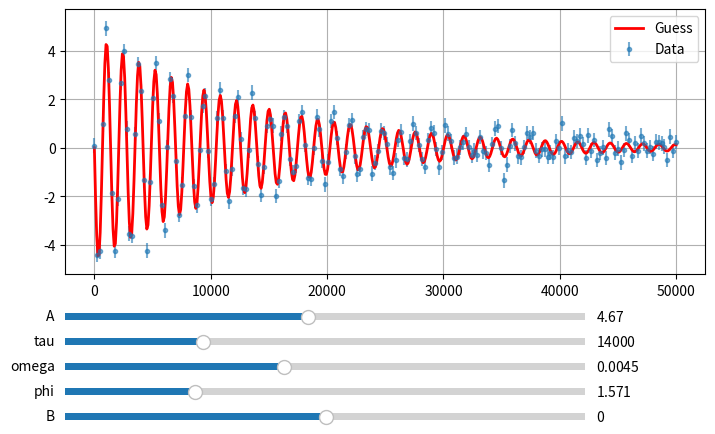

This figure's Python source:
import numpy as np
import matplotlib.pyplot as plt
from matplotlib.widgets import Slider

# Your damped oscillator model
def osc(t, A, tau, omega, phi, B):
    return A * np.exp(-t/tau) * np.cos(omega*t + phi) + B

# Example synthetic data (replace with your x,y,Dy)
x = np.linspace(0, 50000, 200)
y = 5 * np.exp(-x/15000) * np.cos(0.0045*x + np.pi/2) + 0.3*np.random.randn(len(x))
Dy = 0.3*np.ones_like(x)

# Initial guesses
A0 = (np.max(y)-np.min(y))/2
tau0 = 14000.0
omega0 = 0.0045
phi0 = np.pi/2
B0 = np.mean(y)

# Create figure and axis
fig, ax = plt.subplots(figsize=(8,5))
plt.subplots_adjust(left=0.1, bottom=0.35)

# Plot data
ax.errorbar(x, y, yerr=Dy, fmt='o', ms=3, alpha=0.6, label="Data")

# Plot initial model
xx = np.linspace(min(x), max(x), 500)
[line] = ax.plot(xx, osc(xx, A0, tau0, omega0, phi0, B0), 'r-', lw=2, label="Guess")
ax.legend()
ax.grid(True)

# Define slider axes
axcolor = 'lightgoldenrodyellow'
ax_A     = plt.axes([0.1, 0.25, 0.65, 0.03], facecolor=axcolor)
ax_tau   = plt.axes([0.1, 0.20, 0.65, 0.03], facecolor=axcolor)
ax_omega = plt.axes([0.1, 0.15, 0.65, 0.03], facecolor=axcolor)
ax_phi   = plt.axes([0.1, 0.10, 0.65, 0.03], facecolor=axcolor)
ax_B     = plt.axes([0.1, 0.05, 0.65, 0.03], facecolor=axcolor)

# Create sliders
s_A     = Slider(ax_A,     'A',     0, 10,    valinit=A0)
s_tau   = Slider(ax_tau,   'tau',   1000, 50000, valinit=tau0)
s_omega = Slider(ax_omega, 'omega', 0.0005, 0.01, valinit=omega0)
s_phi   = Slider(ax_phi,   'phi',   0, 2*np.pi, valinit=phi0)
s_B     = Slider(ax_B,     'B',    -5, 5,    valinit=B0)

# Update function
def update(val):
    line.set_ydata(osc(xx, s_A.val, s_tau.val, s_omega.val, s_phi.val, s_B.val))
    fig.canvas.draw_idle()

# Connect sliders to update function
s_A.on_changed(update)
s_tau.on_changed(update)
s_omega.on_changed(update)
s_phi.on_changed(update)
s_B.on_changed(update)

plt.show()
